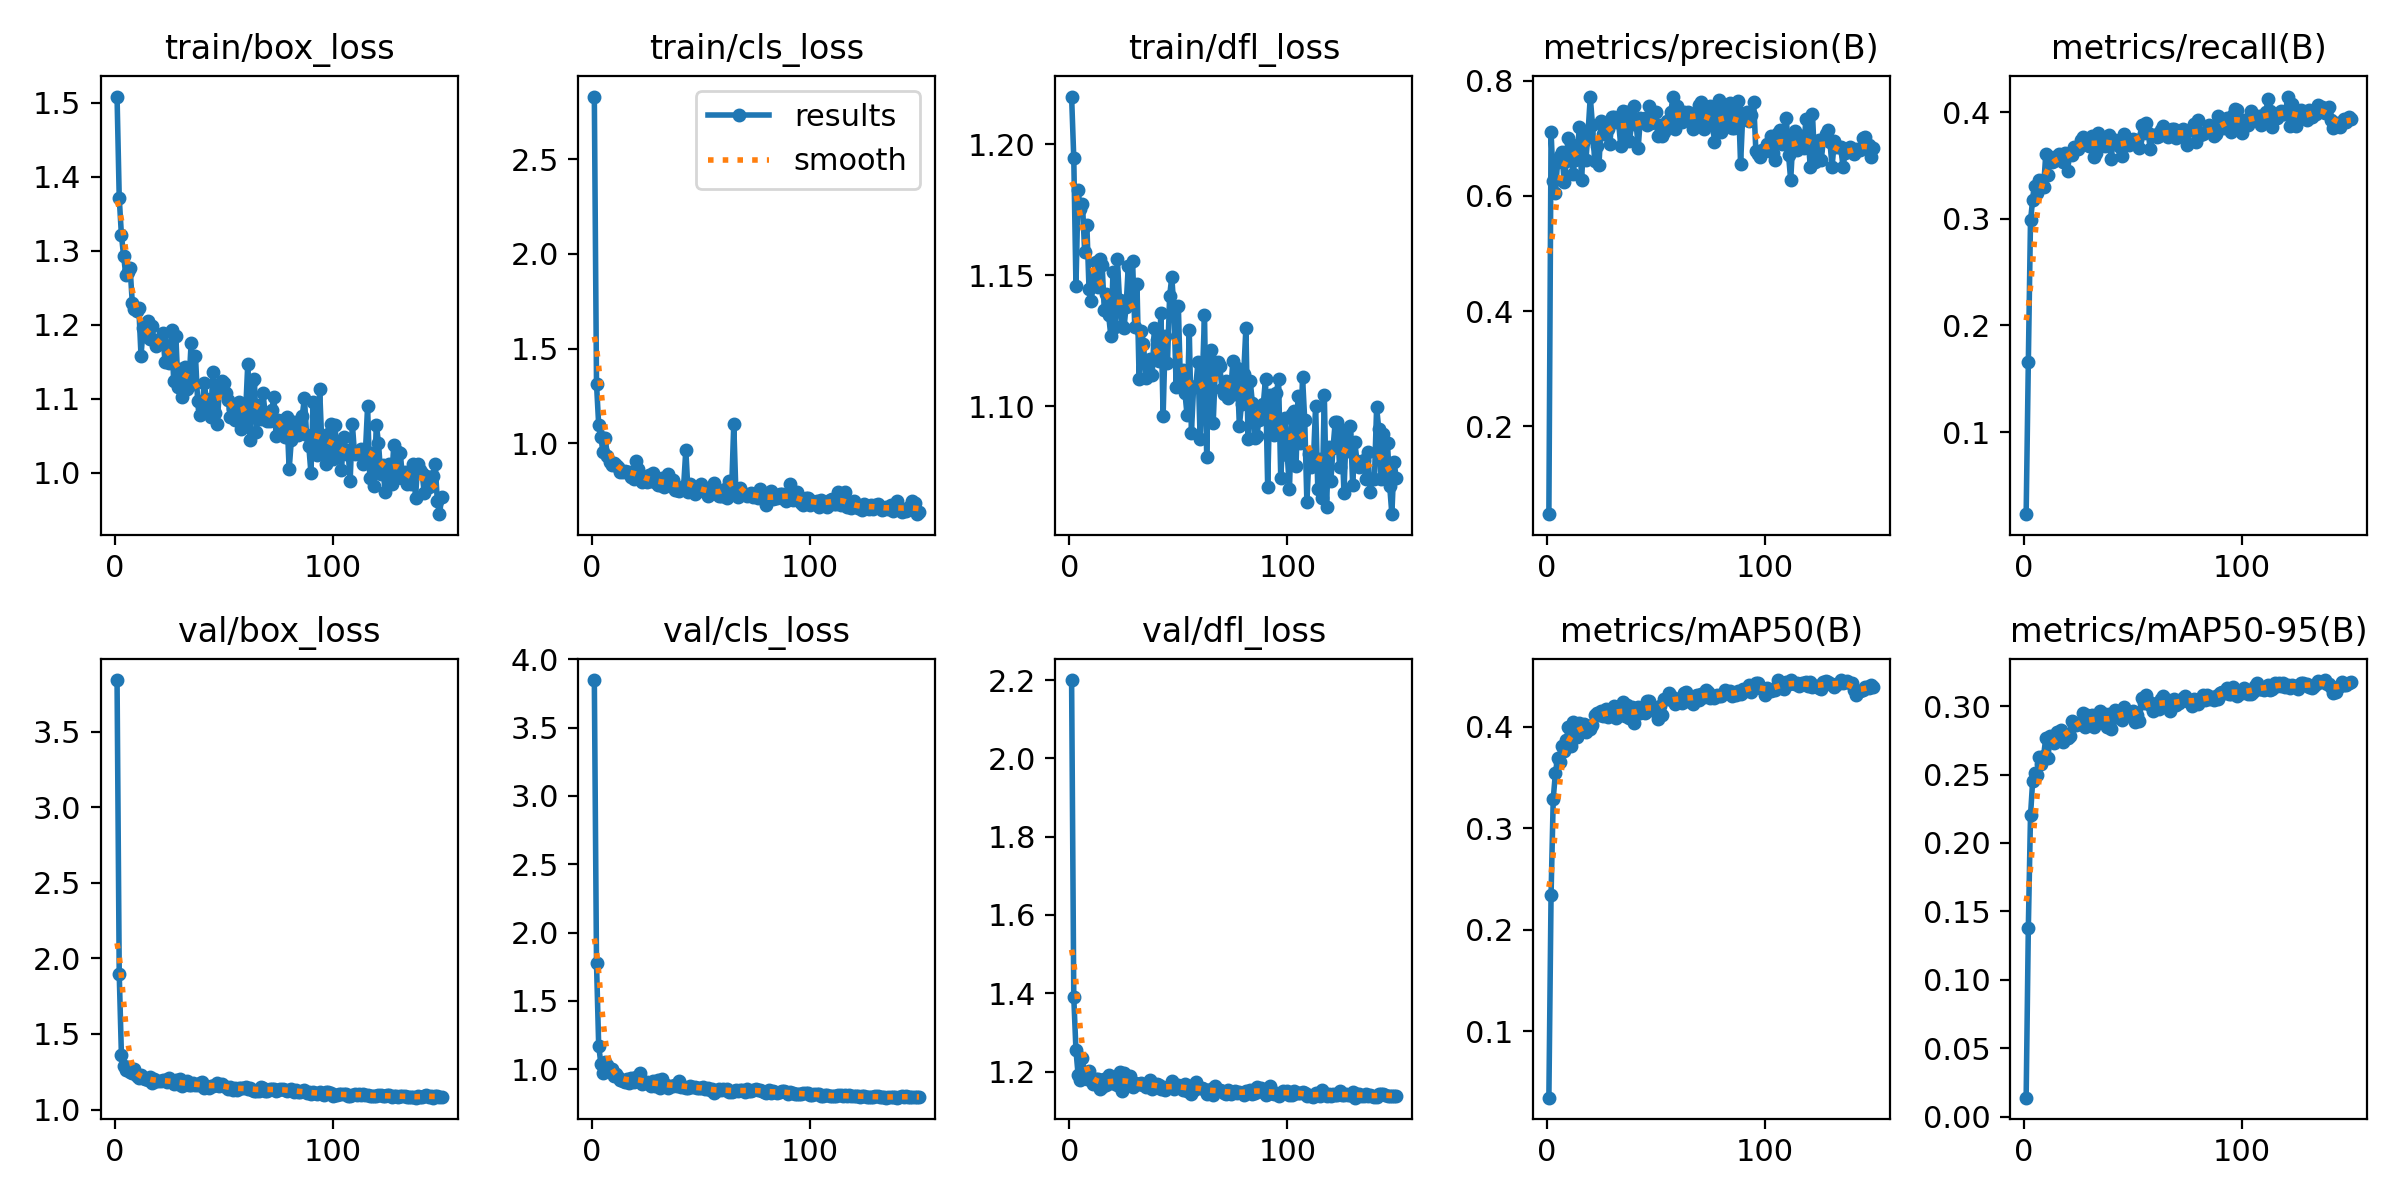

The file beside this chart, header and first rows:
epoch, time, train/box_loss, train/cls_loss, train/dfl_loss, metrics/precision(B), metrics/recall(B), metrics/mAP50(B), metrics/mAP50-95(B), val/box_loss, val/cls_loss, val/dfl_loss, lr/pg0, lr/pg1, lr/pg2
1, 186.6, 1.508, 2.831, 1.218, 0.04733, 0.02305, 0.03467, 0.01403, 3.842, 3.849, 2.2, 0.06773, 0.0003259, 0.0003259
2, 278.5, 1.372, 1.314, 1.195, 0.7112, 0.1655, 0.2342, 0.138, 1.897, 1.777, 1.39, 0.03473, 0.0006549, 0.0006549
3, 360, 1.321, 1.097, 1.146, 0.6257, 0.2986, 0.3288, 0.2201, 1.364, 1.173, 1.255, 0.00172, 0.0009795, 0.0009795
4, 442, 1.293, 1.033, 1.182, 0.6057, 0.3178, 0.3545, 0.2456, 1.292, 1.04, 1.191, 0.0009802, 0.0009802, 0.0009802
5, 523.2, 1.268, 0.9506, 1.175, 0.6593, 0.3311, 0.3691, 0.2511, 1.263, 0.9738, 1.179, 0.0009736, 0.0009736, 0.0009736
6, 603.9, 1.272, 1.029, 1.177, 0.6698, 0.3239, 0.3653, 0.2496, 1.284, 1.05, 1.234, 0.000967, 0.000967, 0.000967
7, 685.6, 1.277, 0.9297, 1.159, 0.6765, 0.3361, 0.3809, 0.2627, 1.251, 1.031, 1.185, 0.0009604, 0.0009604, 0.0009604
8, 768.1, 1.229, 0.8996, 1.169, 0.6243, 0.3334, 0.376, 0.2574, 1.239, 0.9868, 1.181, 0.0009538, 0.0009538, 0.0009538
9, 852.2, 1.221, 0.884, 1.145, 0.66, 0.3295, 0.3865, 0.2638, 1.269, 1.003, 1.202, 0.0009472, 0.0009472, 0.0009472
10, 936, 1.219, 0.8935, 1.14, 0.7006, 0.3604, 0.3996, 0.2764, 1.223, 0.9502, 1.183, 0.0009406, 0.0009406, 0.0009406
11, 1018, 1.222, 0.8833, 1.148, 0.6896, 0.3413, 0.3813, 0.262, 1.207, 0.9654, 1.169, 0.000934, 0.000934, 0.000934
12, 1098, 1.158, 0.876, 1.155, 0.6386, 0.3582, 0.4042, 0.2783, 1.231, 0.9412, 1.18, 0.0009274, 0.0009274, 0.0009274
13, 1180, 1.196, 0.8499, 1.146, 0.6628, 0.3534, 0.3966, 0.2755, 1.209, 0.9243, 1.182, 0.0009208, 0.0009208, 0.0009208
14, 1263, 1.185, 0.8491, 1.156, 0.6756, 0.3545, 0.3898, 0.273, 1.2, 0.9163, 1.156, 0.0009142, 0.0009142, 0.0009142
15, 1345, 1.205, 0.8518, 1.154, 0.7191, 0.3592, 0.4035, 0.2808, 1.197, 0.9095, 1.16, 0.0009076, 0.0009076, 0.0009076
16, 1427, 1.181, 0.8481, 1.137, 0.6282, 0.3604, 0.3965, 0.2754, 1.215, 0.9246, 1.181, 0.000901, 0.000901, 0.000901
17, 1512, 1.198, 0.8454, 1.143, 0.695, 0.3585, 0.4022, 0.2827, 1.173, 0.9007, 1.166, 0.0008944, 0.0008944, 0.0008944
18, 1594, 1.179, 0.8227, 1.135, 0.6633, 0.3535, 0.3946, 0.2738, 1.204, 0.9391, 1.192, 0.0008878, 0.0008878, 0.0008878
19, 1676, 1.171, 0.8089, 1.127, 0.7108, 0.3614, 0.4, 0.2791, 1.191, 0.9051, 1.169, 0.0008812, 0.0008812, 0.0008812
20, 1757, 1.175, 0.9059, 1.151, 0.7723, 0.3449, 0.3981, 0.2766, 1.189, 0.9443, 1.172, 0.0008746, 0.0008746, 0.0008746
21, 1841, 1.179, 0.865, 1.13, 0.7236, 0.3617, 0.402, 0.2783, 1.187, 0.9214, 1.177, 0.000868, 0.000868, 0.000868
22, 1926, 1.188, 0.8092, 1.156, 0.6616, 0.3599, 0.4111, 0.289, 1.199, 0.9689, 1.165, 0.0008614, 0.0008614, 0.0008614
23, 2006, 1.15, 0.7959, 1.14, 0.6863, 0.367, 0.4134, 0.2864, 1.192, 0.895, 1.199, 0.0008548, 0.0008548, 0.0008548
24, 2089, 1.172, 0.8085, 1.131, 0.6536, 0.3665, 0.4119, 0.2864, 1.184, 0.905, 1.151, 0.0008482, 0.0008482, 0.0008482
25, 2170, 1.148, 0.7949, 1.13, 0.7308, 0.3654, 0.4153, 0.2871, 1.21, 0.9089, 1.196, 0.0008416, 0.0008416, 0.0008416
26, 2251, 1.193, 0.8316, 1.138, 0.7071, 0.3738, 0.4108, 0.2882, 1.183, 0.8943, 1.179, 0.000835, 0.000835, 0.000835
27, 2332, 1.124, 0.7991, 1.153, 0.7207, 0.3766, 0.4169, 0.2948, 1.166, 0.8804, 1.167, 0.0008284, 0.0008284, 0.0008284
28, 2413, 1.184, 0.84, 1.141, 0.7169, 0.3711, 0.4099, 0.2845, 1.196, 0.9122, 1.188, 0.0008218, 0.0008218, 0.0008218
29, 2494, 1.116, 0.7933, 1.155, 0.6907, 0.375, 0.4139, 0.2938, 1.167, 0.876, 1.16, 0.0008152, 0.0008152, 0.0008152
30, 2578, 1.14, 0.7813, 1.13, 0.7374, 0.3684, 0.4124, 0.2878, 1.199, 0.9225, 1.171, 0.0008086, 0.0008086, 0.0008086
31, 2657, 1.103, 0.7778, 1.147, 0.7373, 0.3778, 0.4207, 0.2935, 1.154, 0.8656, 1.168, 0.000802, 0.000802, 0.000802
32, 2743, 1.144, 0.8178, 1.11, 0.7291, 0.3584, 0.4083, 0.2849, 1.183, 0.9255, 1.169, 0.0007954, 0.0007954, 0.0007954
33, 2828, 1.113, 0.7675, 1.129, 0.7282, 0.3619, 0.4122, 0.288, 1.188, 0.8904, 1.172, 0.0007888, 0.0007888, 0.0007888
34, 2909, 1.12, 0.789, 1.124, 0.6864, 0.3804, 0.4158, 0.2937, 1.16, 0.8819, 1.166, 0.0007822, 0.0007822, 0.0007822
35, 2993, 1.175, 0.8378, 1.111, 0.7475, 0.3743, 0.424, 0.2964, 1.164, 0.8626, 1.161, 0.0007756, 0.0007756, 0.0007756
36, 3072, 1.12, 0.7718, 1.117, 0.7026, 0.3745, 0.4102, 0.2887, 1.176, 0.8799, 1.167, 0.000769, 0.000769, 0.000769
37, 3154, 1.158, 0.8064, 1.118, 0.7451, 0.3683, 0.4215, 0.2939, 1.159, 0.8771, 1.178, 0.0007624, 0.0007624, 0.0007624
38, 3237, 1.097, 0.7544, 1.112, 0.6955, 0.3769, 0.4089, 0.2846, 1.164, 0.8873, 1.155, 0.0007558, 0.0007558, 0.0007558
39, 3316, 1.078, 0.7523, 1.13, 0.7258, 0.3785, 0.419, 0.2939, 1.174, 0.8756, 1.169, 0.0007492, 0.0007492, 0.0007492
40, 3397, 1.087, 0.7493, 1.125, 0.7561, 0.356, 0.4035, 0.2832, 1.182, 0.9144, 1.169, 0.0007426, 0.0007426, 0.0007426
41, 3478, 1.121, 0.7584, 1.117, 0.7287, 0.3743, 0.4121, 0.2911, 1.144, 0.8721, 1.164, 0.000736, 0.000736, 0.000736
42, 3560, 1.1, 0.7739, 1.136, 0.6837, 0.3741, 0.4196, 0.297, 1.159, 0.8711, 1.156, 0.0007294, 0.0007294, 0.0007294
43, 3643, 1.098, 0.9654, 1.096, 0.735, 0.3701, 0.4138, 0.292, 1.144, 0.8632, 1.16, 0.0007228, 0.0007228, 0.0007228
44, 3727, 1.076, 0.7433, 1.127, 0.733, 0.3677, 0.4198, 0.2953, 1.155, 0.8619, 1.152, 0.0007162, 0.0007162, 0.0007162
45, 3808, 1.137, 0.7854, 1.117, 0.7353, 0.3592, 0.4136, 0.2895, 1.156, 0.8759, 1.158, 0.0007096, 0.0007096, 0.0007096
46, 3890, 1.081, 0.7612, 1.142, 0.7231, 0.3793, 0.4248, 0.299, 1.162, 0.8713, 1.162, 0.000703, 0.000703, 0.000703
47, 3975, 1.067, 0.7312, 1.149, 0.7565, 0.3734, 0.4254, 0.2957, 1.174, 0.8677, 1.175, 0.0006964, 0.0006964, 0.0006964
48, 4055, 1.115, 0.7603, 1.137, 0.7265, 0.3693, 0.4161, 0.2931, 1.157, 0.8654, 1.156, 0.0006898, 0.0006898, 0.0006898
49, 4138, 1.124, 0.7652, 1.107, 0.7278, 0.3728, 0.4186, 0.294, 1.171, 0.863, 1.16, 0.0006832, 0.0006832, 0.0006832
50, 4223, 1.122, 0.7861, 1.138, 0.7454, 0.3747, 0.418, 0.2965, 1.157, 0.8635, 1.167, 0.0006766, 0.0006766, 0.0006766
51, 4305, 1.108, 0.7452, 1.108, 0.7044, 0.3711, 0.4073, 0.2887, 1.151, 0.8703, 1.163, 0.00067, 0.00067, 0.00067
52, 4386, 1.098, 0.7629, 1.114, 0.7229, 0.3741, 0.4205, 0.2934, 1.139, 0.855, 1.153, 0.0006634, 0.0006634, 0.0006634
53, 4467, 1.076, 0.7221, 1.105, 0.7039, 0.3665, 0.4114, 0.2894, 1.151, 0.8631, 1.168, 0.0006568, 0.0006568, 0.0006568
54, 4547, 1.087, 0.7298, 1.097, 0.7108, 0.3883, 0.4276, 0.3057, 1.128, 0.8473, 1.15, 0.0006502, 0.0006502, 0.0006502
55, 4630, 1.071, 0.736, 1.129, 0.7297, 0.3806, 0.4268, 0.3022, 1.144, 0.8583, 1.163, 0.0006436, 0.0006436, 0.0006436
56, 4710, 1.09, 0.7887, 1.09, 0.7247, 0.3903, 0.433, 0.308, 1.129, 0.8265, 1.143, 0.000637, 0.000637, 0.000637
57, 4794, 1.096, 0.7526, 1.107, 0.7467, 0.3807, 0.4306, 0.3037, 1.141, 0.8418, 1.154, 0.0006304, 0.0006304, 0.0006304
58, 4876, 1.06, 0.7226, 1.108, 0.7727, 0.3651, 0.4254, 0.3005, 1.142, 0.8535, 1.172, 0.0006238, 0.0006238, 0.0006238
59, 4956, 1.069, 0.7183, 1.117, 0.7168, 0.3785, 0.4224, 0.2967, 1.142, 0.8511, 1.16, 0.0006172, 0.0006172, 0.0006172
60, 5039, 1.08, 0.7184, 1.088, 0.7556, 0.3781, 0.4262, 0.3014, 1.151, 0.8539, 1.158, 0.0006106, 0.0006106, 0.0006106
... 90 more rows
